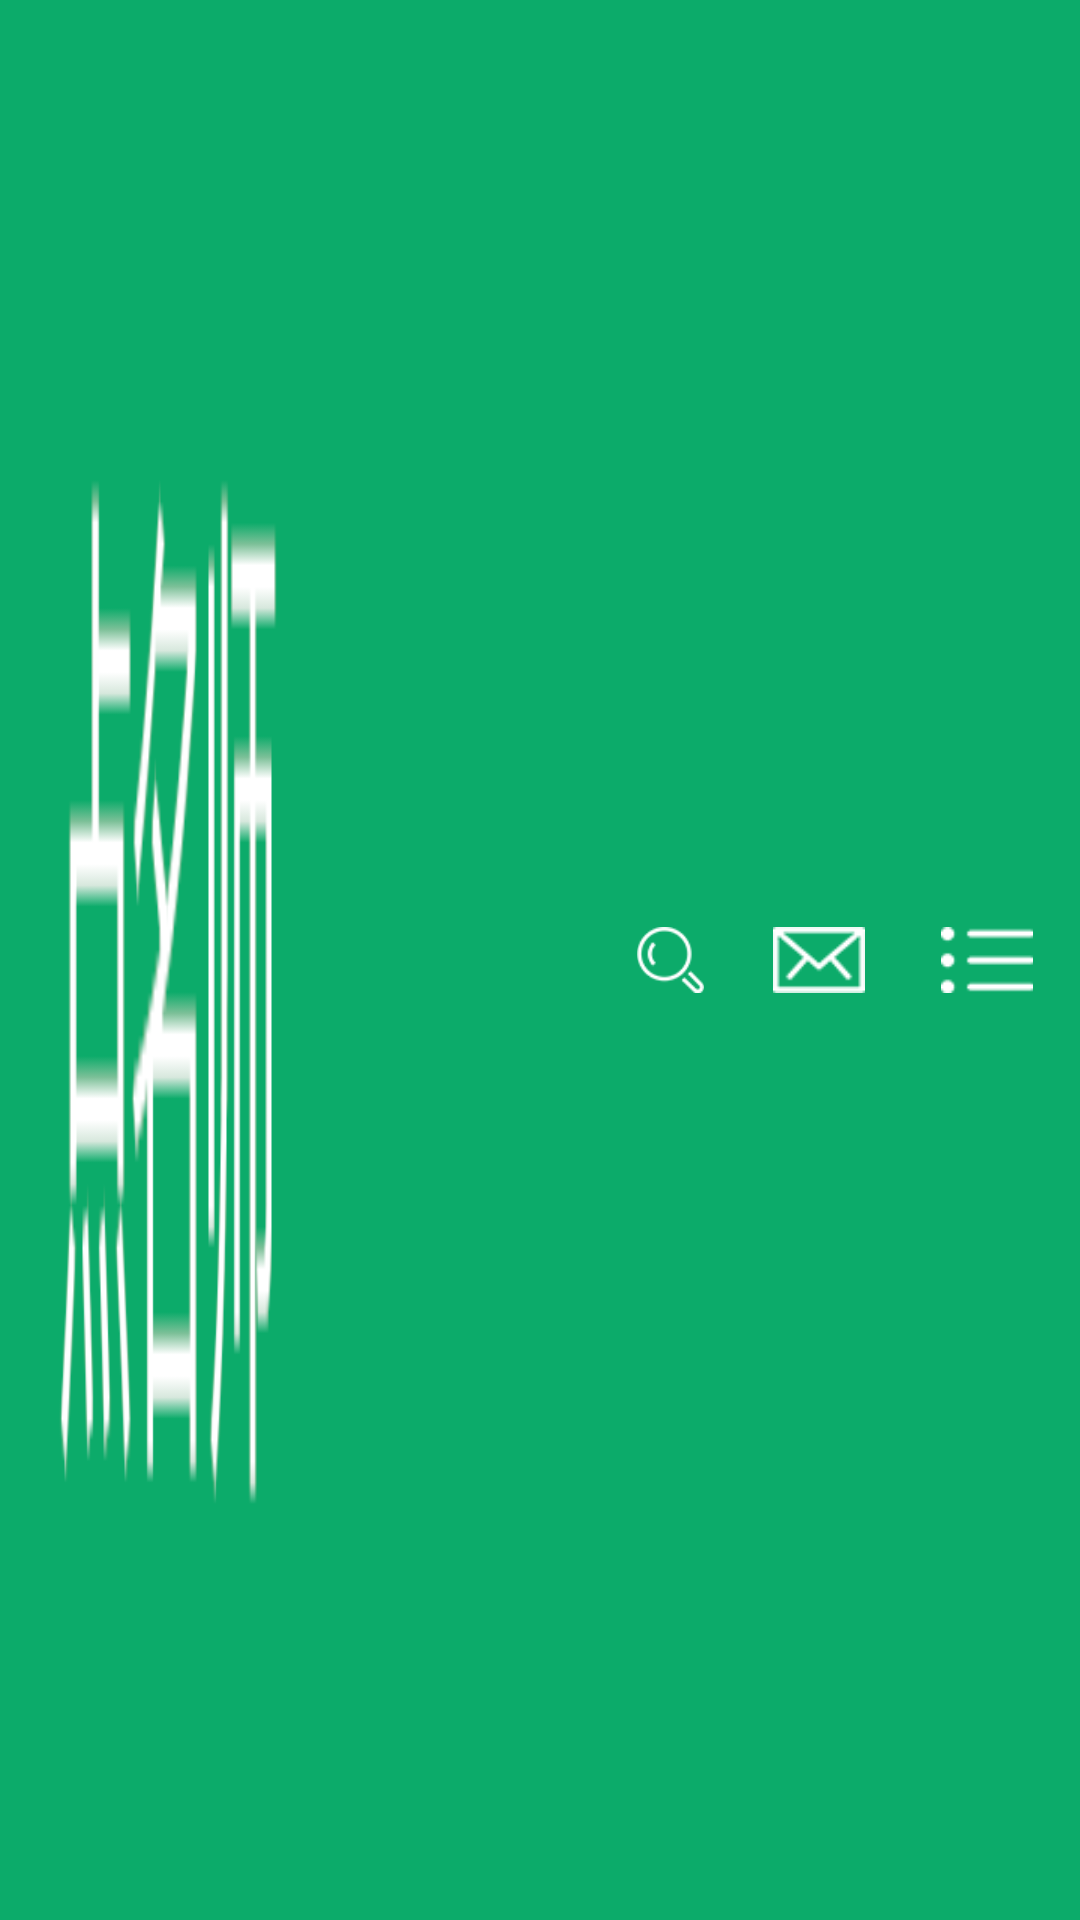

Write the Android layout XML for this screen, with the resource values it uses.
<!-- AndroidManifest.xml: application theme AppTheme -->
<!-- res/layout/top.xml -->
<?xml version="1.0" encoding="utf-8"?>

<RelativeLayout xmlns:android="http://schemas.android.com/apk/res/android"
    android:id="@+id/title_bg"
    android:layout_width="match_parent"
    android:layout_height="45dip"
    android:background="@drawable/top_bg"
    android:orientation="horizontal" >

    <LinearLayout
        android:id="@+id/title_linear"
        android:layout_width="wrap_content"
        android:layout_height="wrap_content"
        android:layout_alignParentRight="true"
        android:layout_centerVertical="true"
        android:baselineAligned="true"
        android:orientation="horizontal" >

        <ImageView
            android:id="@+id/search"
            android:layout_width="wrap_content"
            android:layout_height="22dip"
            android:src="@drawable/search_bg" />

        <ImageView
            android:id="@+id/msg"
            android:layout_width="wrap_content"
            android:layout_height="22dip"
            android:src="@drawable/news_bg" />

        <ImageView
            android:id="@+id/settings"
            android:layout_width="wrap_content"
            android:layout_height="22dip"
            android:layout_alignBottom="@+id/search_bg"
            android:layout_marginRight="3dp"
            android:src="@drawable/revise_bg" />
    </LinearLayout>

</RelativeLayout>
<!-- resources referenced by this layout -->
<resources>
  <!-- drawable news_bg: png bitmap (drawable-ldpi, 1644 bytes) -->
  <!-- drawable revise_bg: png bitmap (drawable-ldpi, 1367 bytes) -->
  <!-- drawable search_bg: png bitmap (drawable-mdpi, 1922 bytes) -->
  <!-- drawable top_bg: png bitmap (drawable-xhdpi, 2227 bytes) -->
  <style name="AppTheme" parent="AppBaseTheme">
          
      </style>
  <style name="AppBaseTheme" parent="android:Theme.Light">
          
      </style>
</resources>
